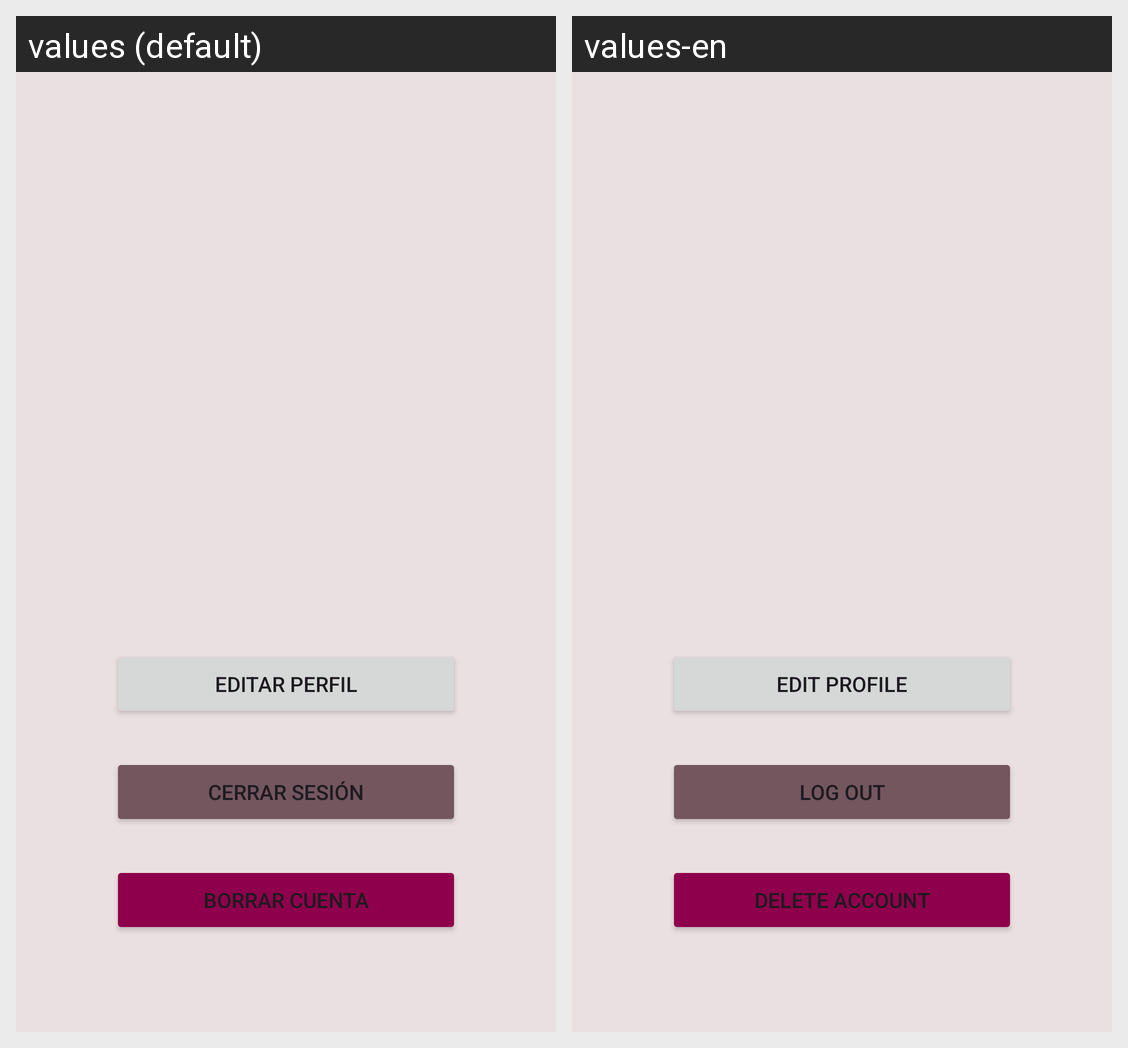

The same Android screen rendered under two of its app's locales, left to right. List the strings drawn on it with the default value and each locale's translation.
Android screen res/layout/fragment_profile.xml rendered under 2 locales, left to right: values (default), values-en. Device: Nexus 5 (rendered at 1080×1920; each locale shown at half size, 540×960, under a caption strip naming it); theme Theme.SomelAI.
Strings drawn on this screen, with the default value and each locale's value (text and hints the layout hard-codes, and strings that could not be matched under every locale, appear in the picture but are not listed):

profile_log_out_button
  values: Cerrar sesión
  values-en: Log out

btn_delete_account
  values: Borrar cuenta
  values-en: Delete account

profile_edit_bouton
  values: Editar perfil
  values-en: Edit profile
